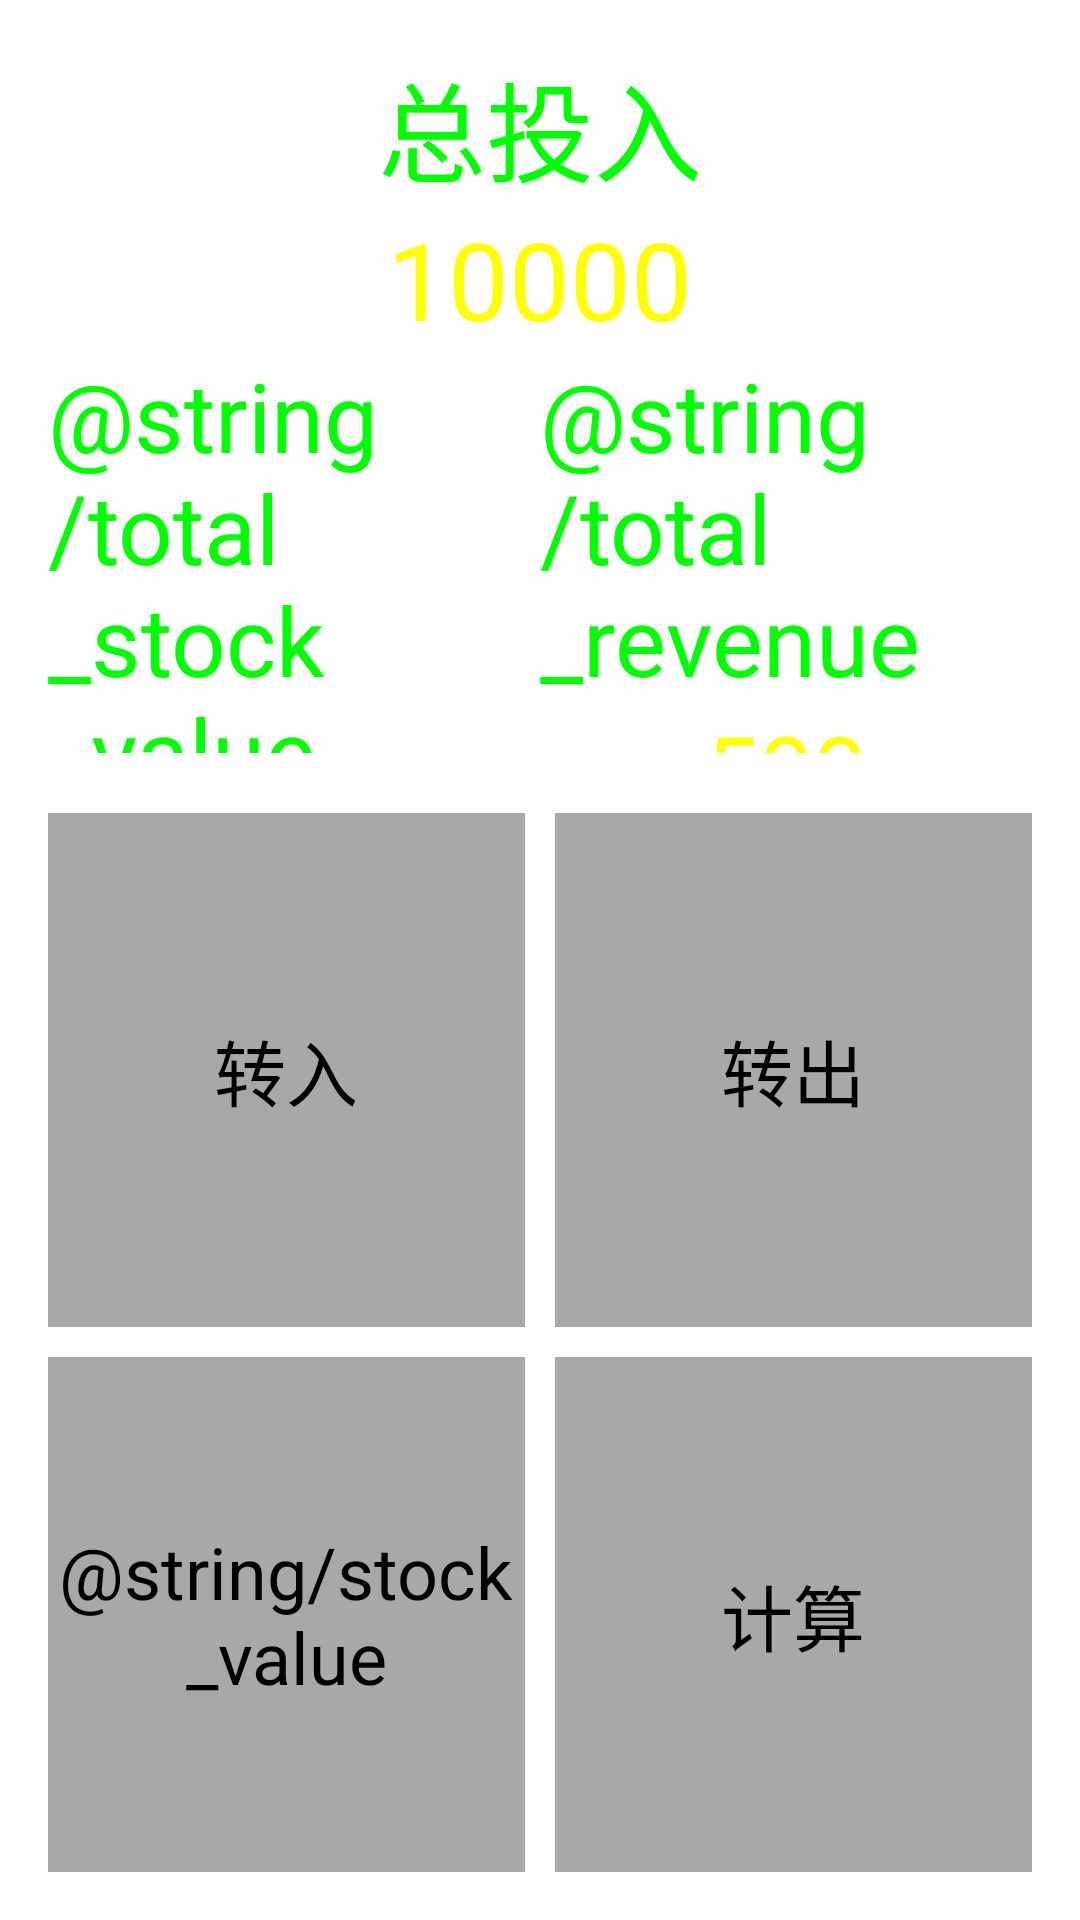

Reconstruct the res/layout file that produces this screen, plus the resources it refers to.
<!-- AndroidManifest.xml: application theme AppTheme -->
<!-- res/layout/activity_main.xml -->
<LinearLayout xmlns:android="http://schemas.android.com/apk/res/android"
    xmlns:tools="http://schemas.android.com/tools"
    android:layout_width="match_parent"
    android:layout_height="match_parent"
    android:orientation="vertical"
    android:paddingBottom="@dimen/activity_vertical_padding"
    android:paddingLeft="@dimen/activity_horizontal_padding"
    android:paddingRight="@dimen/activity_horizontal_padding"
    android:paddingTop="@dimen/activity_vertical_padding" >

    <LinearLayout
        android:layout_width="match_parent"
        android:layout_height="0dp"
        android:layout_weight="2"
        android:gravity="center_vertical"
        android:orientation="vertical" >

        <LinearLayout
            android:layout_width="match_parent"
            android:layout_height="wrap_content"
            android:gravity="center"
            android:orientation="vertical" >

            <TextView
                android:layout_width="wrap_content"
                android:layout_height="wrap_content"
                android:text="@string/total_investment"
                android:textColor="@color/red"
                android:textSize="@dimen/important_text_size" />

            <TextView
                android:id="@+id/txt_total_investment"
                android:layout_width="wrap_content"
                android:layout_height="wrap_content"
                android:text="10000"
                android:textColor="@color/yellow"
                android:textSize="@dimen/important_text_size" />
        </LinearLayout>

        <LinearLayout
            android:layout_width="match_parent"
            android:layout_height="wrap_content" >

            <LinearLayout
                android:layout_width="0dp"
                android:layout_height="match_parent"
                android:layout_weight="1"
                android:gravity="center"
                android:orientation="vertical" >

                <TextView
                    android:layout_width="wrap_content"
                    android:layout_height="wrap_content"
                    android:text="@string/total_stock_value"
                    android:textColor="@color/red"
                    android:textSize="@dimen/sub_important_text_size" />

                <TextView
                    android:id="@+id/txt_total_stock_value"
                    android:layout_width="wrap_content"
                    android:layout_height="wrap_content"
                    android:text="5000"
                    android:textColor="@color/yellow"
                    android:textSize="@dimen/sub_important_text_size" />
            </LinearLayout>

            <LinearLayout
                android:layout_width="0dp"
                android:layout_height="match_parent"
                android:layout_weight="1"
                android:gravity="center"
                android:orientation="vertical" >

                <TextView
                    android:layout_width="wrap_content"
                    android:layout_height="wrap_content"
                    android:text="@string/total_revenue"
                    android:textColor="@color/red"
                    android:textSize="@dimen/sub_important_text_size" />

                <TextView
                    android:id="@+id/txt_total_revenue"
                    android:layout_width="wrap_content"
                    android:layout_height="wrap_content"
                    android:text="500"
                    android:textColor="@color/yellow"
                    android:textSize="@dimen/sub_important_text_size" />
            </LinearLayout>
        </LinearLayout>
    </LinearLayout>

    <LinearLayout
        android:layout_width="match_parent"
        android:layout_height="0dp"
        android:layout_weight="3"
        android:layout_marginTop="20dp"
        android:orientation="vertical" >

        <LinearLayout
            android:layout_width="match_parent"
            android:layout_height="0dp"
            android:layout_weight="1" >

            <Button
                android:id="@+id/btn_transfer_in"
                android:layout_width="0dp"
                android:layout_height="match_parent"
                android:layout_weight="1"
                android:background="@drawable/bg_btn_main"
                android:text="@string/transfer_in"
                android:textSize="@dimen/button_text_size" />

            <Button
                android:id="@+id/btn_transfer_out"
                android:layout_width="0dp"
                android:layout_height="match_parent"
                android:layout_marginLeft="10dp"
                android:layout_weight="1"
                android:background="@drawable/bg_btn_main"
                android:text="@string/transfer_out"
                android:textSize="@dimen/button_text_size" />
        </LinearLayout>

        <LinearLayout
            android:layout_width="match_parent"
            android:layout_height="0dp"
            android:layout_marginTop="10dp"
            android:layout_weight="1" >

            <Button
                android:id="@+id/btn_stock_value"
                android:layout_width="0dp"
                android:layout_height="match_parent"
                android:layout_weight="1"
                android:background="@drawable/bg_btn_main"
                android:text="@string/stock_value"
                android:textSize="@dimen/button_text_size" />

            <Button
                android:id="@+id/btn_compute"
                android:layout_width="0dp"
                android:layout_height="match_parent"
                android:layout_marginLeft="10dp"
                android:layout_weight="1"
                android:background="@drawable/bg_btn_main"
                android:text="@string/compute"
                android:textSize="@dimen/button_text_size" />
        </LinearLayout>
    </LinearLayout>

</LinearLayout>
<!-- resources referenced by this layout -->
<resources>
  <color name="red">#FF00FF00</color>
  <color name="yellow">#FFFFFF00</color>
  <dimen name="activity_horizontal_padding">16dp</dimen>
  <dimen name="activity_vertical_padding">16dp</dimen>
  <dimen name="button_text_size">24dp</dimen>
  <dimen name="important_text_size">36dp</dimen>
  <dimen name="sub_important_text_size">32dp</dimen>
  <!-- drawable bg_btn_main (drawable) -->
  <?xml version="1.0" encoding="utf-8"?>
  <selector xmlns:android="http://schemas.android.com/apk/res/android" >
      <item android:state_pressed="false" android:drawable="@color/gray"></item>
      <item android:state_pressed="true" android:drawable="@color/white"></item>
  </selector>
  <string name="compute">计算</string>
  <string name="total_investment">总投入</string>
  <string name="transfer_in">转入</string>
  <string name="transfer_out">转出</string>
  <style name="AppTheme" parent="AppBaseTheme">
          
          <item name="android:textSize">@dimen/content_size</item>
      </style>
  <color name="gray">#FFA8A8A8</color>
  <color name="white">#FFFFFFFF</color>
  <style name="AppBaseTheme" parent="@android:style/Theme.Holo.Light.DarkActionBar">
          
      </style>
  <dimen name="content_size">18dp</dimen>
</resources>
